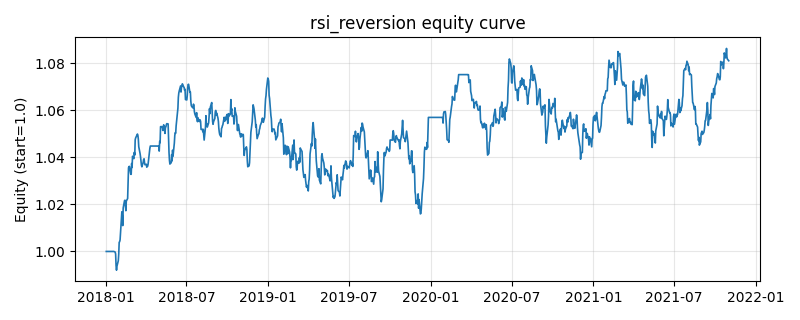

The data file committed next to this chart (first rows):
, equity
2018-01-02, 1.0
2018-01-03, 1.0
2018-01-04, 1.0
2018-01-05, 1.0
2018-01-08, 1.0
2018-01-09, 1.0
2018-01-10, 1.0
2018-01-11, 1.0
2018-01-12, 1.0
2018-01-15, 1.0
2018-01-16, 1.0
2018-01-17, 1.0
2018-01-18, 1.0
2018-01-19, 1.0
2018-01-22, 0.9998
2018-01-23, 0.9989
2018-01-24, 0.994
2018-01-25, 0.992
2018-01-26, 0.9937
2018-01-29, 0.996
2018-01-30, 0.9989
2018-01-31, 1.004
2018-02-01, 1.004
2018-02-02, 1.005
2018-02-05, 1.014
2018-02-06, 1.017
2018-02-07, 1.015
2018-02-08, 1.011
2018-02-09, 1.018
2018-02-12, 1.022
2018-02-13, 1.022
2018-02-14, 1.02
2018-02-15, 1.017
2018-02-16, 1.021
2018-02-19, 1.023
2018-02-20, 1.029
2018-02-21, 1.036
2018-02-22, 1.036
2018-02-23, 1.036
2018-02-26, 1.033
2018-02-27, 1.033
2018-02-28, 1.037
2018-03-01, 1.036
2018-03-02, 1.04
2018-03-05, 1.039
2018-03-06, 1.042
2018-03-07, 1.041
2018-03-08, 1.048
2018-03-09, 1.048
2018-03-12, 1.049
2018-03-13, 1.05
2018-03-14, 1.049
2018-03-15, 1.048
2018-03-16, 1.045
2018-03-19, 1.042
2018-03-20, 1.04
2018-03-21, 1.038
2018-03-22, 1.037
2018-03-23, 1.036
2018-03-26, 1.038
... 940 more rows
